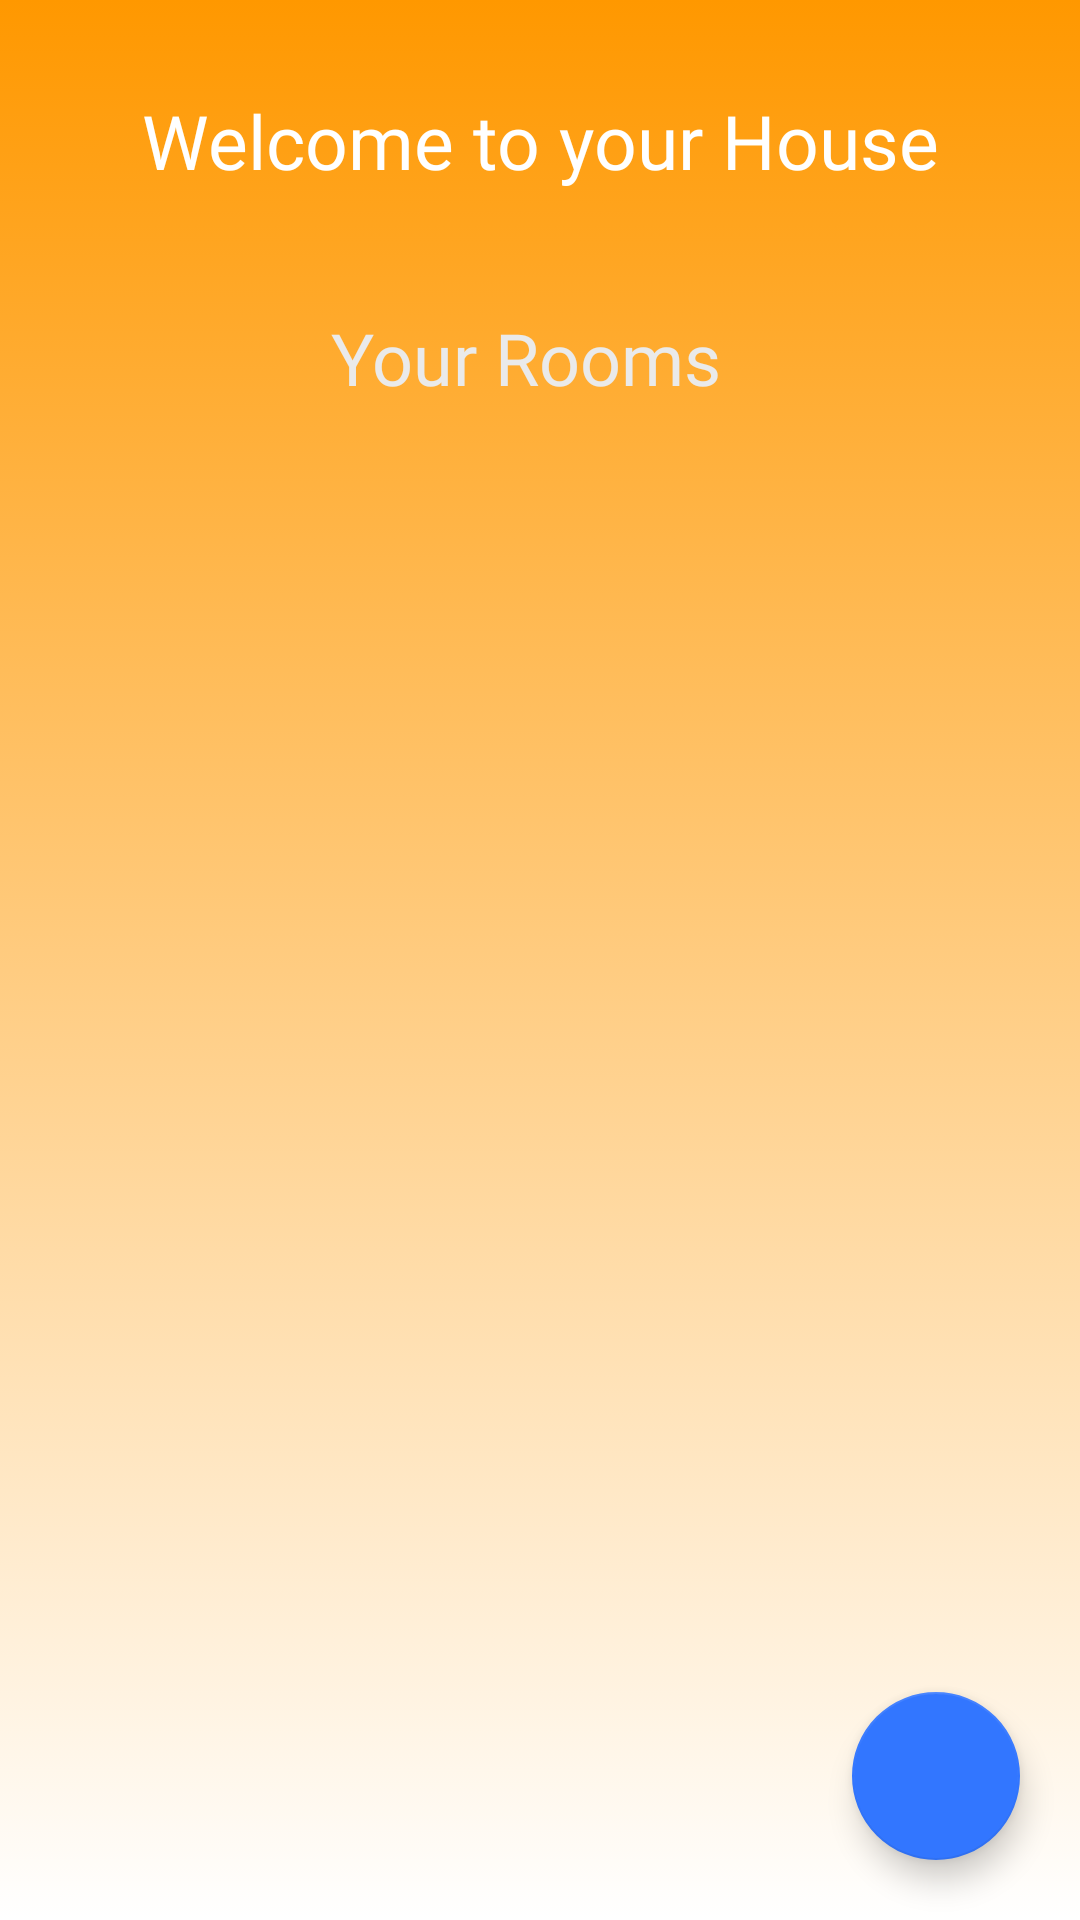

Layout XML and referenced resources for this Android screen:
<!-- AndroidManifest.xml: application theme Theme.HomeCoffee -->
<!-- res/layout/fragment_home.xml -->
<?xml version="1.0" encoding="utf-8"?>
<androidx.constraintlayout.widget.ConstraintLayout xmlns:android="http://schemas.android.com/apk/res/android"
    xmlns:app="http://schemas.android.com/apk/res-auto"
    xmlns:tools="http://schemas.android.com/tools"
    android:layout_width="match_parent"
    android:layout_height="match_parent"
    android:background="@drawable/gradient_logn"
    tools:context=".ui.home.HomeFragment">







    <androidx.constraintlayout.widget.ConstraintLayout
        android:id="@+id/linearLayout3"
        android:layout_width="match_parent"
        android:layout_height="match_parent"
        android:layout_marginTop="10dp"
        app:layout_constraintTop_toTopOf="parent">


        <TextView
            android:id="@+id/textViewWelcome"
            style="@style/Sub_Title"
            android:layout_width="wrap_content"
            android:layout_height="wrap_content"
            android:layout_marginStart="10dp"
            android:layout_marginTop="16dp"
            android:layout_marginEnd="10dp"
            android:autoText="true"
            android:elegantTextHeight="true"
            android:fontFamily="@font/days_one"
            android:text="@string/txt_Welcome"
            android:textAlignment="center"
            android:textColor="#FFFFFF"
            app:autoSizeMinTextSize="20dp"
            app:autoSizeTextType="uniform"
            app:layout_constraintEnd_toEndOf="parent"
            app:layout_constraintStart_toStartOf="parent"
            app:layout_constraintTop_toTopOf="parent" />

        <TextView
            android:id="@+id/textViewYourRooms"
            style="@style/Sub_Title"
            android:layout_width="0dp"
            android:layout_height="wrap_content"
            android:layout_marginEnd="10dp"
            android:fontFamily="@font/days_one"
            android:text="@string/txt_YourRooms"
            android:textAlignment="center"
            android:textColor="#EAEAEA"
            android:textSize="24sp"
            android:textStyle="normal"
            app:layout_constraintBottom_toTopOf="@+id/RecyclerViewMain"
            app:layout_constraintEnd_toEndOf="parent"
            app:layout_constraintStart_toStartOf="parent"
            app:layout_constraintTop_toBottomOf="@+id/imageView2" />


        <androidx.recyclerview.widget.RecyclerView
            android:id="@+id/RecyclerViewMain"
            android:layout_width="0dp"
            android:layout_height="0dp"
            android:layout_marginStart="10dp"
            android:layout_marginTop="70dp"
            app:layout_constraintBottom_toBottomOf="parent"
            app:layout_constraintEnd_toEndOf="parent"
            app:layout_constraintStart_toStartOf="parent"
            app:layout_constraintTop_toBottomOf="@+id/imageView2" />

        <ImageView
            android:id="@+id/imageView2"
            android:layout_width="0dp"
            android:layout_height="5dp"
            android:layout_marginTop="10dp"
            android:layout_marginEnd="10dp"
            android:src="@drawable/white_login"
            app:circularflow_radiusInDP="100dp"
            app:layout_constraintEnd_toEndOf="@+id/textViewWelcome"
            app:layout_constraintStart_toStartOf="@+id/textViewWelcome"
            app:layout_constraintTop_toBottomOf="@+id/textViewWelcome" />

        <com.google.android.material.floatingactionbutton.FloatingActionButton
            android:id="@+id/floatingButtonAdd"
            android:layout_width="wrap_content"
            android:layout_height="wrap_content"
            android:layout_marginBottom="20dp"
            android:clickable="true"
            android:visibility="invisible"
            android:src="@drawable/ic_fb_add_a_room"
            app:backgroundTint="#76D173"
            app:backgroundTintMode="src_in"
            app:layout_constraintBottom_toTopOf="@+id/floatingButtonEdit"
            app:layout_constraintEnd_toEndOf="@+id/floatingButtonEdit" />

        <com.google.android.material.floatingactionbutton.FloatingActionButton
            android:id="@+id/floatingButtonRemove"
            android:layout_width="wrap_content"
            android:layout_height="wrap_content"
            android:layout_marginBottom="10dp"
            android:clickable="true"
            android:src="@drawable/icons8_smart_home_remove_90"
            android:visibility="invisible"
            app:backgroundTint="#ED7676"
            app:backgroundTintMode="src_in"
            app:layout_constraintBottom_toTopOf="@+id/floatingButtonAdd"
            app:layout_constraintEnd_toEndOf="@+id/floatingButtonAdd"
            app:rippleColor="#00FFFFFF" />

        <com.google.android.material.floatingactionbutton.FloatingActionButton
            android:id="@+id/floatingButtonEdit"
            android:layout_width="wrap_content"
            android:layout_height="wrap_content"
            android:layout_marginEnd="20dp"
            android:layout_marginBottom="20dp"
            android:clickable="true"
            android:src="@drawable/ic_fb_add_room"
            app:backgroundTint="#3276FF"
            app:layout_constraintBottom_toBottomOf="parent"
            app:layout_constraintEnd_toEndOf="parent" />

    </androidx.constraintlayout.widget.ConstraintLayout>

</androidx.constraintlayout.widget.ConstraintLayout>
<!-- resources referenced by this layout -->
<resources>
  <!-- drawable gradient_logn (drawable) -->
  <?xml version="1.0" encoding="utf-8"?>
  <selector xmlns:android="http://schemas.android.com/apk/res/android">
      <item>
          <shape android:layout_width="wrap_content" android:layout_height="match_parent">
              <gradient android:endColor="#FFFFFF" android:startColor="#FF9800" android:type="linear" android:angle="-90"/>
          </shape>
      </item>
  </selector>
  <!-- drawable ic_fb_add_a_room (drawable-anydpi) -->
  <vector xmlns:android="http://schemas.android.com/apk/res/android"
      android:width="24dp"
      android:height="24dp"
      android:viewportWidth="24"
      android:viewportHeight="24"
      android:tint="#FFFFFF"
      android:alpha="0.8">
    <path
        android:fillColor="@android:color/white"
        android:pathData="M18,11c0.7,0 1.37,0.1 2,0.29V9l-8,-6L4,9v12h7.68C11.25,20.09 11,19.08 11,18C11,14.13 14.13,11 18,11z"/>
    <path
        android:fillColor="@android:color/white"
        android:pathData="M18,13c-2.76,0 -5,2.24 -5,5s2.24,5 5,5s5,-2.24 5,-5S20.76,13 18,13zM21,18.5h-2.5V21h-1v-2.5H15v-1h2.5V15h1v2.5H21V18.5z"/>
  </vector>
  <!-- drawable icons8_smart_home_remove_90: png bitmap (drawable, 1245 bytes) -->
  <string name="txt_Welcome">Welcome to your House</string>
  <string name="txt_YourRooms">Your Rooms</string>
  <style name="Sub_Title">
          <item name="android:fontFamily">sans-serif-medium</item>
          <item name="android:textSize">25sp</item>
      </style>
  <style name="Theme.HomeCoffee" parent="Theme.MaterialComponents.DayNight.DarkActionBar">
          
          <item name="colorPrimary">#000F37</item>
  
          <item name="colorPrimaryVariant">#00BCD4</item>
          <item name="colorOnPrimary">@color/white</item>
          
          <item name="colorSecondary">@color/teal_200</item>
          <item name="colorSecondaryVariant">@color/teal_700</item>
          <item name="colorOnSecondary">@color/black</item>
          
          <item name="android:statusBarColor">#000F37</item>
          
          <item name="android:navigationBarColor">#5F71AF</item>
  
  
      </style>
  <color name="white">#FFFFFFFF</color>
  <color name="teal_200">#FF03DAC5</color>
  <color name="teal_700">#FF018786</color>
  <color name="black">#FF000000</color>
</resources>
